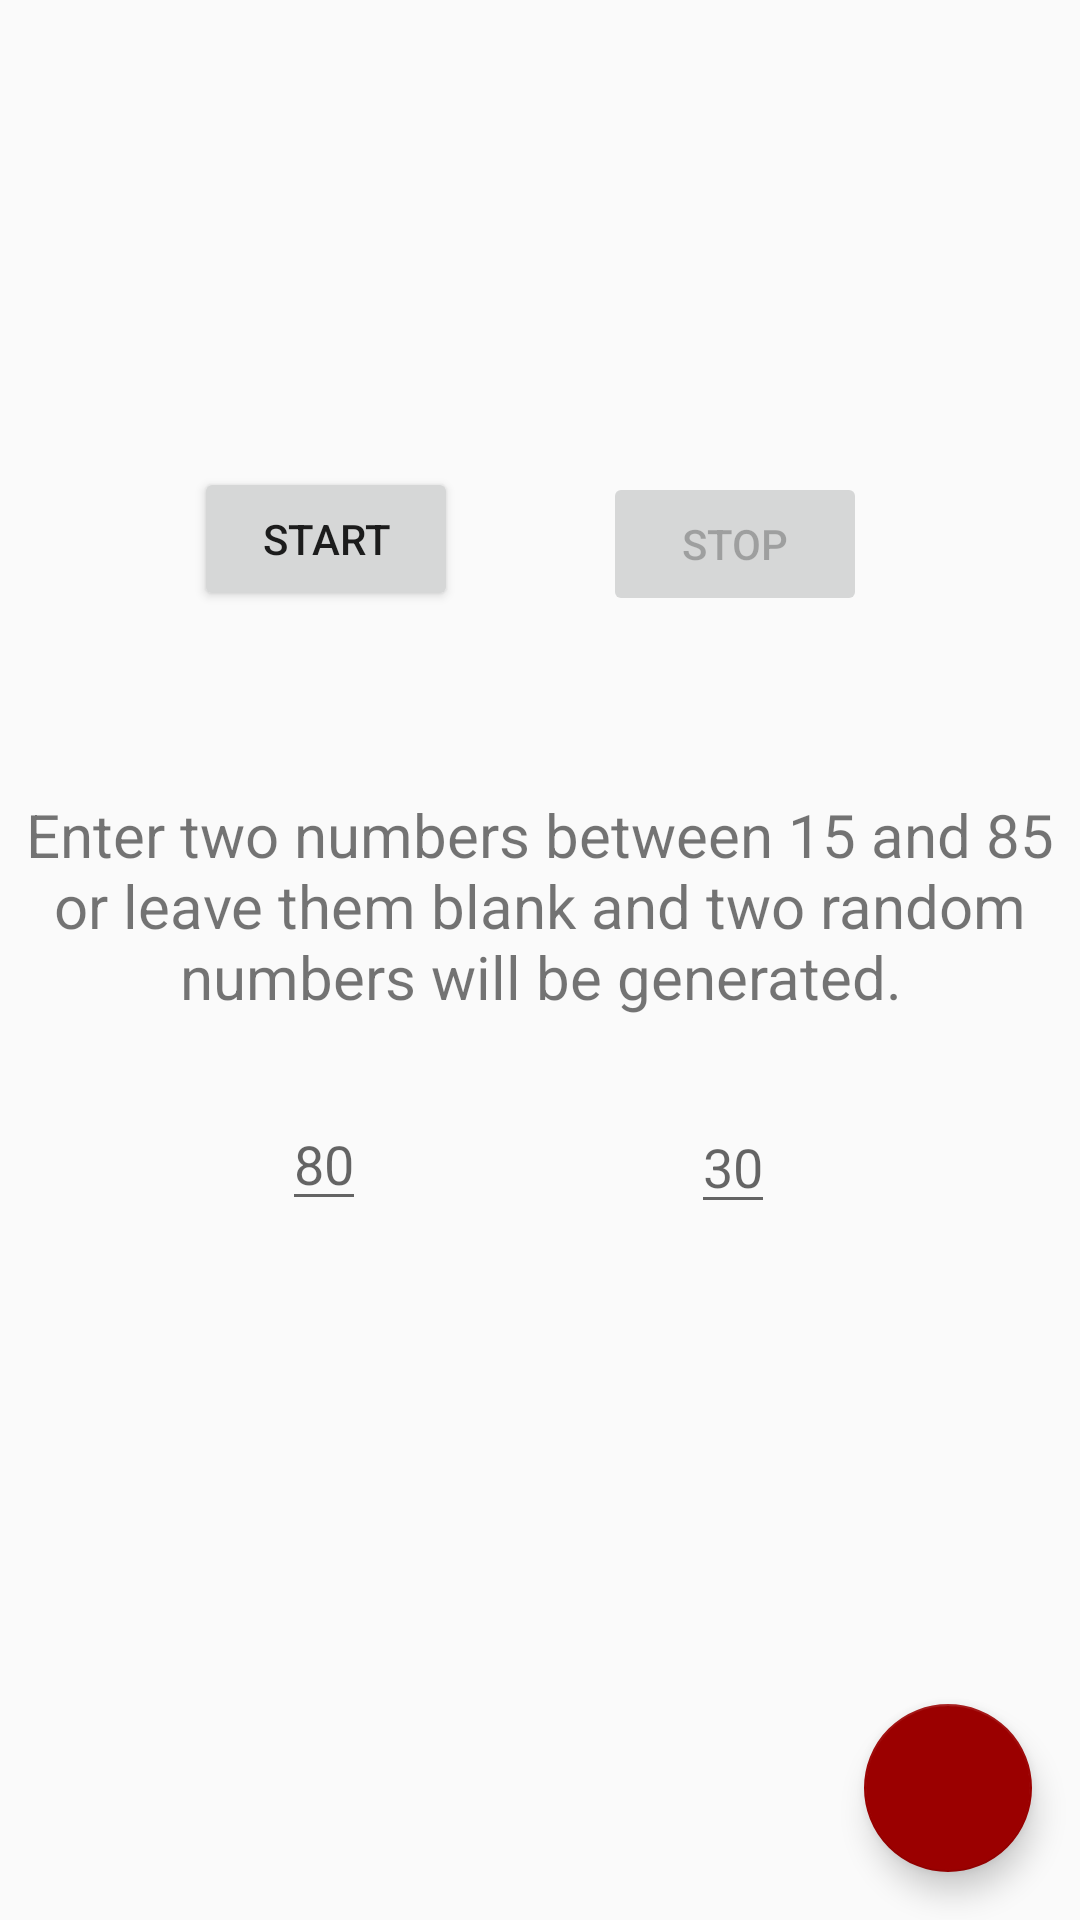

Layout XML and referenced resources for this Android screen:
<!-- AndroidManifest.xml: activity theme AppTheme.NoActionBar -->
<!-- res/layout/activity_spirograph.xml -->
<?xml version="1.0" encoding="utf-8"?>
<androidx.constraintlayout.widget.ConstraintLayout xmlns:android="http://schemas.android.com/apk/res/android"
    xmlns:app="http://schemas.android.com/apk/res-auto"
    xmlns:tools="http://schemas.android.com/tools"
    android:layout_width="match_parent"
    android:layout_height="match_parent"
    tools:context=".SpirographActivity">

    <Button
        android:id="@+id/stop_button"
        android:layout_width="wrap_content"
        android:layout_height="wrap_content"
        android:enabled="false"
        android:onClick="stopSpirograph"
        android:text="@string/stop_button_text"
        app:layout_constraintBottom_toBottomOf="parent"
        app:layout_constraintEnd_toEndOf="parent"
        app:layout_constraintHorizontal_bias="0.739"
        app:layout_constraintStart_toStartOf="parent"
        app:layout_constraintTop_toTopOf="parent"
        app:layout_constraintVertical_bias="0.266" />

    <Button
        android:id="@+id/start_button"
        android:layout_width="wrap_content"
        android:layout_height="wrap_content"
        android:onClick="startSpirograph"
        android:text="@string/start_button_text"
        app:layout_constraintBottom_toBottomOf="parent"
        app:layout_constraintEnd_toEndOf="parent"
        app:layout_constraintHorizontal_bias="0.238"
        app:layout_constraintStart_toStartOf="parent"
        app:layout_constraintTop_toTopOf="parent"
        app:layout_constraintVertical_bias="0.263" />

    <EditText
        android:id="@+id/k_param"
        android:layout_width="wrap_content"
        android:layout_height="wrap_content"
        android:hint="@string/k_param_default"
        android:inputType="number"
        app:layout_constraintBottom_toBottomOf="parent"
        app:layout_constraintEnd_toEndOf="@+id/stop_button"
        app:layout_constraintHorizontal_bias="0.491"
        app:layout_constraintStart_toStartOf="@+id/stop_button"
        app:layout_constraintTop_toBottomOf="@+id/stop_button"
        app:layout_constraintVertical_bias="0.41"
        tools:ignore="Autofill" />

    <EditText
        android:id="@+id/l_param"
        android:layout_width="wrap_content"
        android:layout_height="wrap_content"
        android:hint="@string/l_param_default"
        android:inputType="number"
        app:layout_constraintBottom_toBottomOf="parent"
        app:layout_constraintEnd_toEndOf="@+id/start_button"
        app:layout_constraintHorizontal_bias="0.491"
        app:layout_constraintStart_toStartOf="@+id/start_button"
        app:layout_constraintTop_toBottomOf="@+id/start_button"
        app:layout_constraintVertical_bias="0.41"
        tools:ignore="Autofill" />

    <TextView
        android:id="@+id/param_label"
        android:layout_width="wrap_content"
        android:layout_height="wrap_content"
        android:gravity="center_horizontal"
        android:text="@string/param_text"
        android:textAlignment="center"
        android:textSize="@dimen/banner_text_size"
        app:layout_constraintBottom_toBottomOf="parent"
        app:layout_constraintEnd_toEndOf="parent"
        app:layout_constraintHorizontal_bias="0.0"
        app:layout_constraintStart_toStartOf="parent"
        app:layout_constraintTop_toTopOf="parent"
        app:layout_constraintVertical_bias="0.468" />

    <com.google.android.material.floatingactionbutton.FloatingActionButton
        android:id="@+id/fab"
        android:layout_width="wrap_content"
        android:layout_height="wrap_content"
        android:layout_gravity="bottom|end"
        android:layout_margin="@dimen/fab_margin"
        app:layout_constraintBottom_toBottomOf="parent"
        app:layout_constraintEnd_toEndOf="parent"
        app:srcCompat="@drawable/ic_home"
        tools:ignore="VectorDrawableCompat" />


</androidx.constraintlayout.widget.ConstraintLayout>
<!-- resources referenced by this layout -->
<resources>
  <dimen name="banner_text_size">20sp</dimen>
  <dimen name="fab_margin">16dp</dimen>
  <string name="k_param_default">30</string>
  <string name="l_param_default">80</string>
  <string name="param_text">Enter two numbers between 15 and 85 or leave them blank and two random numbers will be generated.</string>
  <string name="start_button_text">Start</string>
  <string name="stop_button_text">Stop</string>
  <style name="AppTheme.NoActionBar">
          <item name="windowActionBar">false</item>
          <item name="windowNoTitle">true</item>
      </style>
</resources>
